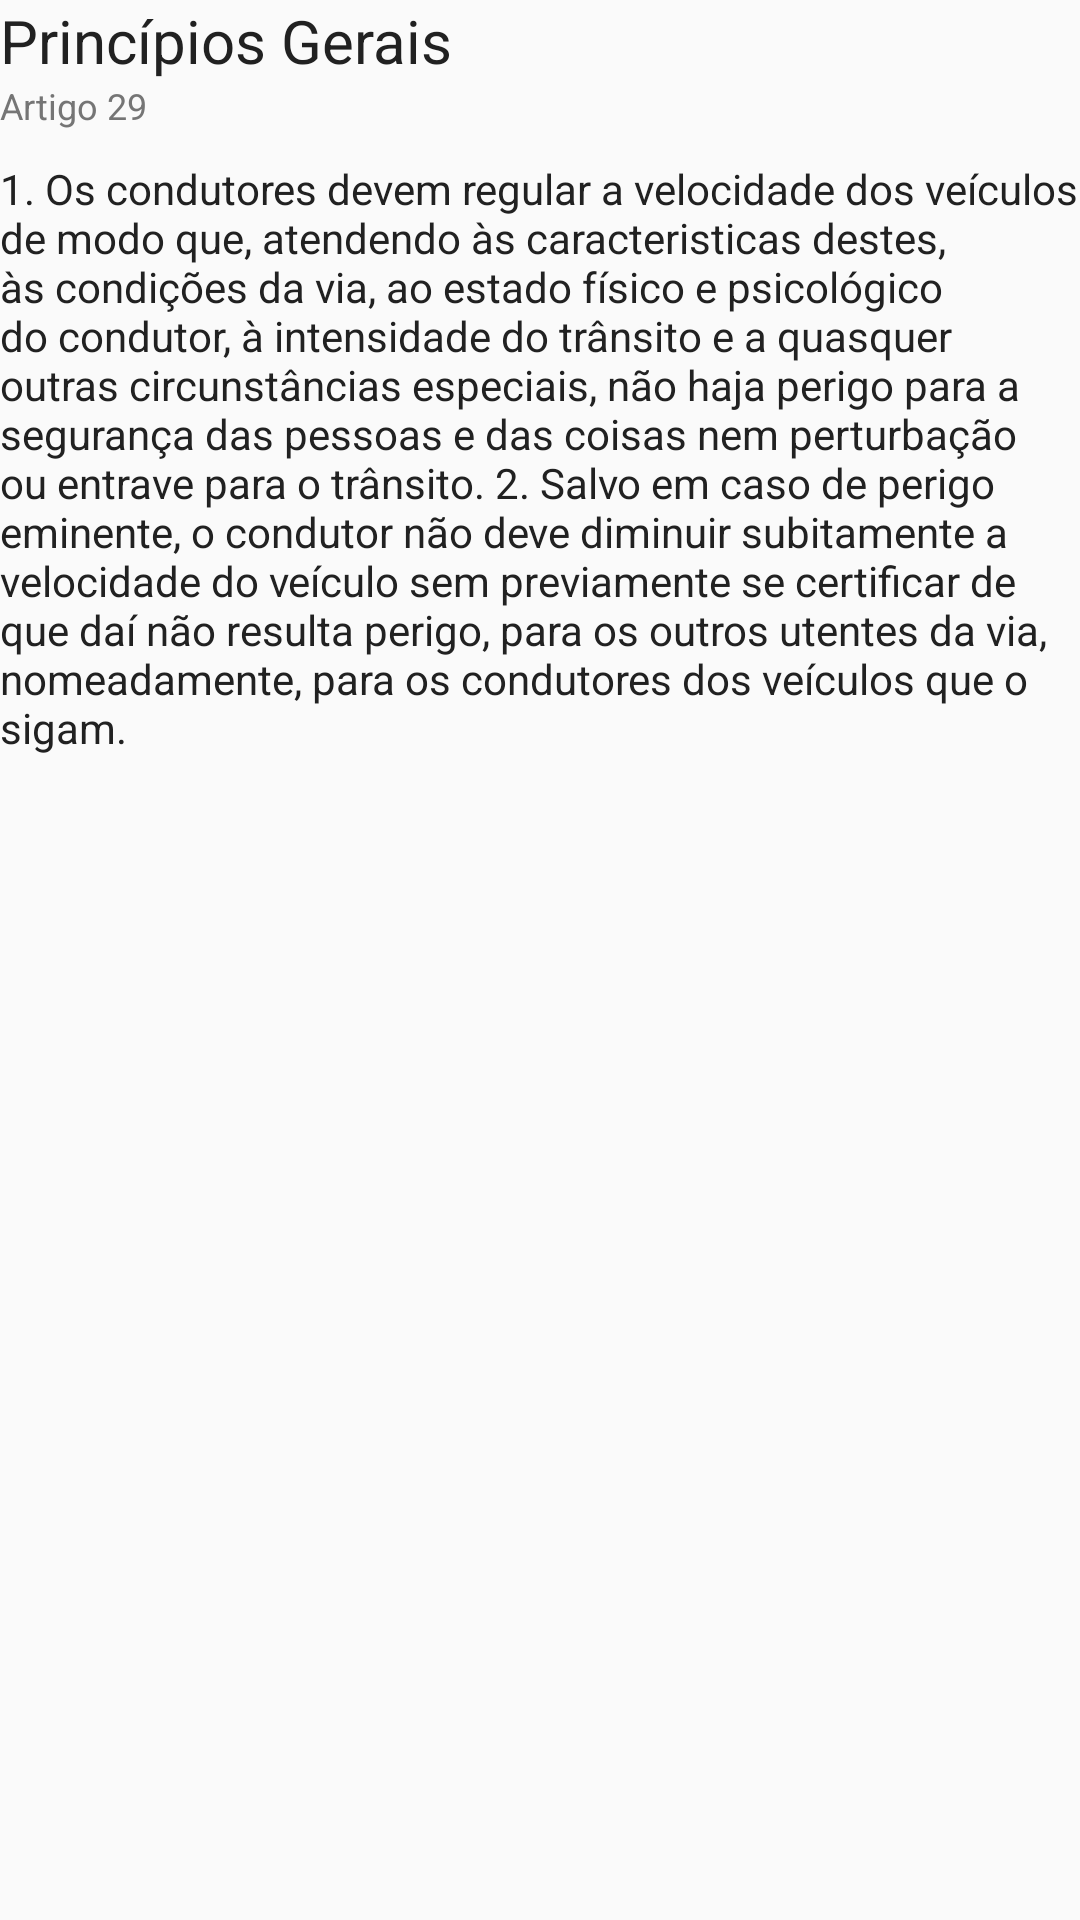

Android layout source for this screen:
<!-- AndroidManifest.xml: application theme AppTheme -->
<!-- res/layout/artigo_list_item.xml -->
<?xml version="1.0" encoding="utf-8"?>
<LinearLayout xmlns:android="http://schemas.android.com/apk/res/android"
    android:orientation="vertical" android:layout_width="match_parent"
    android:layout_height="wrap_content"
    android:layout_marginBottom="10dp"
    >

    <TextView
        android:layout_width="wrap_content"
        android:layout_height="wrap_content"
        android:textSize="@dimen/text_title"
        android:textColor="@color/title"
        android:text="Princípios Gerais"

        android:id="@+id/tv_title" />

    <TextView
        android:layout_width="wrap_content"
        android:layout_height="wrap_content"
        android:text="Artigo 29"
        android:textSize="@dimen/text_caption"
        android:textColor="@color/caption"
        android:id="@+id/tv_article_number"
        android:layout_marginBottom="10dp"
        />

    <TextView
        android:layout_width="wrap_content"
        android:layout_height="wrap_content"
        android:textSize="@dimen/text_body"
        android:textColor="@color/body"
        android:text="1. Os condutores devem regular a velocidade dos veículos de modo que, atendendo às caracteristicas destes, às condições da via, ao estado físico e psicológico do condutor, à intensidade do trânsito e a quasquer outras circunstâncias especiais, não haja perigo para a segurança das pessoas e das coisas nem perturbação ou entrave para o trânsito.
2. Salvo em caso de perigo eminente, o condutor não deve diminuir subitamente a velocidade do veículo sem previamente se certificar de que daí não resulta perigo, para os outros utentes da via, nomeadamente, para os condutores dos veículos que o sigam."
        android:id="@+id/tv_article_content" />
</LinearLayout>
<!-- resources referenced by this layout -->
<resources>
  <color name="body">#212121</color>
  <color name="caption">#757575</color>
  <color name="title">#212121</color>
  <dimen name="text_body">14sp</dimen>
  <dimen name="text_caption">12sp</dimen>
  <dimen name="text_title">20sp</dimen>
  <style name="AppTheme" parent="Theme.AppCompat.Light.DarkActionBar">
          
          <item name="colorPrimary">@color/colorPrimary</item>
          <item name="colorPrimaryDark">@color/colorPrimaryDark</item>
          <item name="colorAccent">@color/colorAccent</item>
      </style>
  <color name="colorPrimary">#3F51B5</color>
  <color name="colorPrimaryDark">#1A237E</color>
  <color name="colorAccent">#FF4081</color>
</resources>
